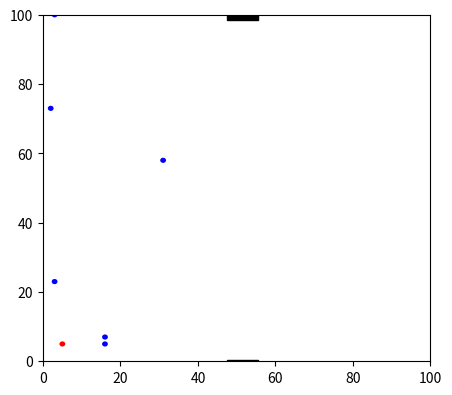

Here is the Python script that generated this plot:
import numpy as np
from matplotlib import pyplot as plt
from matplotlib import animation

import random

fig = plt.figure()
fig.set_dpi(100)
fig.set_size_inches(5, 4.5)

# Declaring the enemy and ally agents
ax = plt.axes(xlim=(0, 100), ylim=(0, 100))
enemy = plt.Circle((10, -10), 0.75, fc='r')
agent = plt.Circle((10, -10), 0.75, fc='b')

# Adding the exits
rect_size = 5
x_se = 50
y_se = 0
 
southExit = plt.Rectangle([x_se - rect_size / 2, y_se - rect_size / 2], rect_size + 3, rect_size -2 , facecolor='black', edgecolor='black')

x_ne = 50
y_ne = 101
northExit = plt.Rectangle([x_ne - rect_size / 2, y_ne - rect_size / 2], rect_size + 3, rect_size -2 , facecolor='black', edgecolor='black')


patches_ac = []
ax.add_patch(agent)

for x in range(0, 5):
    agent_clone = plt.Circle((10, -10), 0.75, fc='b')
    agent_clone.center = (random.randint(1, 100), random.randint(1, 100))
    patches_ac.append(agent_clone)
    ax.add_patch(agent_clone)

ax.add_patch(enemy)

ax.add_patch(southExit)
ax.add_patch(northExit)


def init():
    enemy.center = (5, 5)

    agent.center = (random.randint(1, 100), random.randint(1, 100))
    for ac in patches_ac:
        ac.center = (random.randint(1, 100), random.randint(1, 100))
    return []


def animationManage(i):
    animateCos(i, enemy)
    followTarget(i, agent, enemy)
    for ac in patches_ac:
        followTarget(i, ac, enemy)

    return []

def followTarget(i, patch, enemy_patch):
    x, y = patch.center
    v_x, v_y = velocity_calc(patch, enemy_patch)

    # x position
    x += v_x

    # y position
    y += v_y

    patch.center = (x, y)
    return patches_ac


def top_speed_regulate(curr_speed):
    top_speed = 0.5

    if curr_speed > top_speed:
        return top_speed
    elif curr_speed < -top_speed:
        return -top_speed
    else:
        return curr_speed


def velocity_calc(agent_patch, enemy_patch):

    x, y = agent_patch.center
    x_e, y_e = enemy_patch.center

    velo_vect = np.array([0.0, 0.0], dtype='f')

    velo_vect[0] = top_speed_regulate( (x_e - x)* 0.05 )
    velo_vect[1] = top_speed_regulate( (y_e - y)* 0.05 )

    return velo_vect[0], velo_vect[1]


def animateCos(i, patch):
    x, y = patch.center
    x += 0.1

    y = 50 + 30 * np.cos(np.radians(i))
    patch.center = (x, y)
    return patch,


anim = animation.FuncAnimation(fig, animationManage,
                               init_func=init,
                               frames=1000,
                               interval=1,
                               blit=True,
                               repeat=True)


plt.show()
